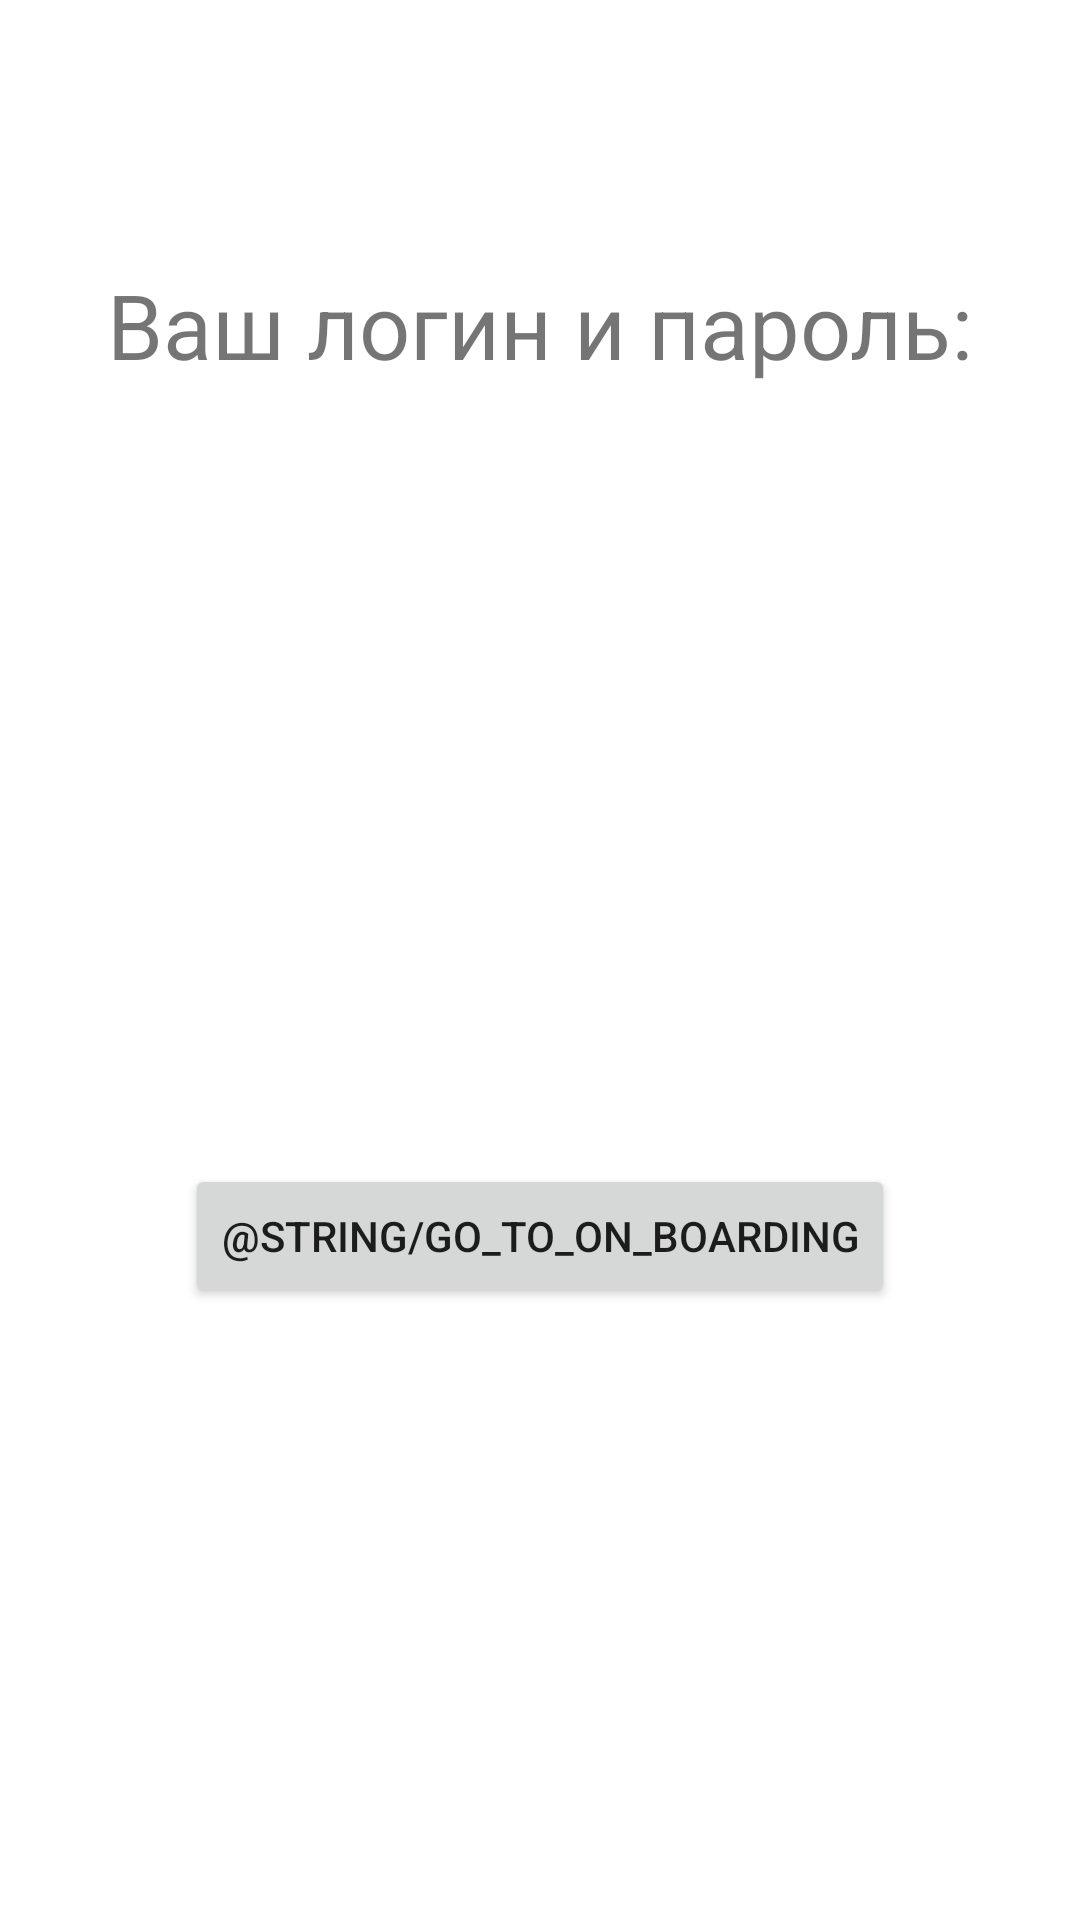

Produce the Android XML layout that renders to this screen, including the resource entries it uses.
<!-- AndroidManifest.xml: application theme Theme.TMS_ClassWork_Android -->
<!-- res/layout/fragment_home.xml -->
<?xml version="1.0" encoding="utf-8"?>
<androidx.constraintlayout.widget.ConstraintLayout xmlns:android="http://schemas.android.com/apk/res/android"
    xmlns:app="http://schemas.android.com/apk/res-auto"
    xmlns:tools="http://schemas.android.com/tools"
    android:layout_width="match_parent"
    android:layout_height="match_parent"
    tools:context=".presentation.home.HomeFragment">


    <TextView
        android:id="@+id/homeFragment_textUser"
        android:layout_width="wrap_content"
        android:layout_height="wrap_content"
        android:text="Ваш логин и пароль:"
        android:textSize="30dp"
        app:layout_constraintBottom_toBottomOf="parent"
        app:layout_constraintEnd_toEndOf="parent"
        app:layout_constraintStart_toStartOf="parent"
        app:layout_constraintTop_toTopOf="parent"
        app:layout_constraintVertical_bias="0.147" />

    <TextView
        android:id="@+id/textViewUserCreds"
        android:layout_width="match_parent"
        android:layout_height="wrap_content"
        android:textSize="30dp"
        app:layout_constraintBottom_toBottomOf="parent"
        app:layout_constraintEnd_toEndOf="parent"
        app:layout_constraintHorizontal_bias="0.0"
        app:layout_constraintStart_toStartOf="parent"
        app:layout_constraintTop_toBottomOf="@+id/homeFragment_textUser"
        app:layout_constraintVertical_bias="0.205" />

    <Button
        android:id="@+id/btn_goToOnBoarding"
        android:layout_width="wrap_content"
        android:layout_height="wrap_content"
        android:layout_marginBottom="204dp"
        android:text="@string/go_to_on_boarding"
        app:layout_constraintBottom_toBottomOf="parent"
        app:layout_constraintEnd_toEndOf="parent"
        app:layout_constraintStart_toStartOf="parent"
        app:layout_constraintTop_toBottomOf="@+id/textViewUserCreds"
        app:layout_constraintVertical_bias="1.0" />
</androidx.constraintlayout.widget.ConstraintLayout>
<!-- resources referenced by this layout -->
<resources>
  <style name="Theme.TMS_ClassWork_Android" parent="Theme.MaterialComponents.DayNight.DarkActionBar">
          
          <item name="colorPrimary">@color/purple_500</item>
          <item name="colorPrimaryVariant">@color/purple_700</item>
          <item name="colorOnPrimary">@color/white</item>
          
          <item name="colorSecondary">@color/teal_200</item>
          <item name="colorSecondaryVariant">@color/teal_700</item>
          <item name="colorOnSecondary">@color/black</item>
          
          <item name="android:statusBarColor">?attr/colorPrimaryVariant</item>
          
      </style>
  <!-- not gathered from this repository: default colours our renderer supplied (Android Studio template values) -->
  <color name="purple_500">#FF6200EE</color>
  <color name="purple_700">#FF3700B3</color>
  <color name="teal_200">#FF03DAC5</color>
  <color name="teal_700">#FF018786</color>
  <color name="black">#FF000000</color>
  <color name="white">#FFFFFFFF</color>
</resources>
